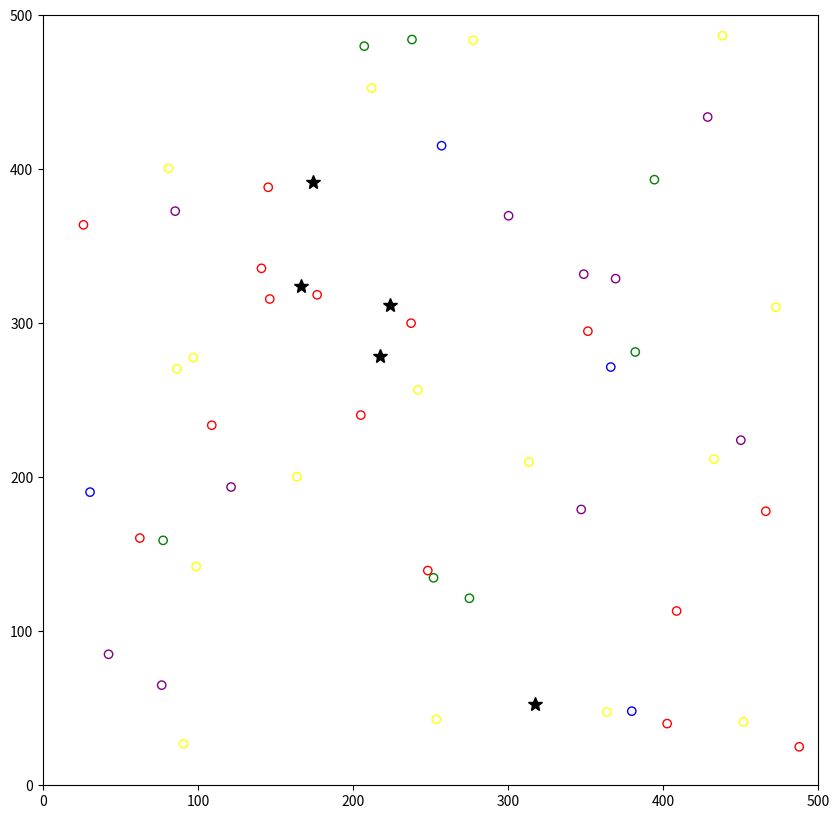

Recreate this plot in Python.
import numpy as np
import matplotlib.pyplot as plt
from matplotlib.animation import FuncAnimation
from matplotlib.patches import Rectangle

class Agent:
    def __init__(self, position, destination, color):
        self.position = np.array(position, dtype=float)
        self.velocity = np.zeros(2)
        self.destination = np.array(destination)
        self.color = color
        self.max_speed = 6.0

    def update(self):
        # 目的地に向かう力
        desired_velocity = (self.destination - self.position)
        if np.linalg.norm(desired_velocity) > 0:
            desired_velocity = desired_velocity / np.linalg.norm(desired_velocity) * self.max_speed
       
        
        # 速度の更新
        self.velocity += (desired_velocity - self.velocity)
        if np.linalg.norm(self.velocity) > self.max_speed:
            self.velocity = self.velocity / np.linalg.norm(self.velocity) * self.max_speed
        
        # 位置の更新
        self.position += self.velocity


class Simulation:
    def __init__(self, width, height):
        self.width = width
        self.height = height
        self.agents = []
        self.walls = []
        self.destinations = []
        self.colors = ['red', 'blue', 'green', 'yellow', 'purple']

    def add_destination(self, x, y):
        self.destinations.append((x, y))

    def generate_agent(self):
        position = np.random.rand(2) * [self.width, self.height]
        destination = self.destinations[np.random.randint(len(self.destinations))]
        color = self.colors[self.destinations.index(destination)]
        self.agents.append(Agent(position, destination, color))

    def update(self):
        for agent in self.agents:
            agent.update()
        self.agents = [agent for agent in self.agents if np.linalg.norm(agent.position - agent.destination) > 5]
        if np.random.rand() < 0.9:  # 10%の確率で新しいエージェントを生成
            self.generate_agent()

    def animate(self, num_frames):
        fig, ax = plt.subplots(figsize=(10, 10))
        ax.set_xlim(0, self.width)
        ax.set_ylim(0, self.height)

        # 目的地の描画
        for dest in self.destinations:
            ax.plot(dest[0], dest[1], 'k*', markersize=10)

        scatter = ax.scatter([], [], c=[])

        def update(frame):
            self.update()
            scatter.set_offsets(np.array([agent.position for agent in self.agents]))
            scatter.set_color([agent.color for agent in self.agents])
            return scatter,

        anim = FuncAnimation(fig, update, frames=num_frames, interval=50, blit=True)
        plt.show()

# シミュレーションの設定
sim = Simulation(500, 500)


# 目的地の追加
for _ in range(5):
    sim.add_destination(np.random.rand() * 500, np.random.rand() * 500)

# 初期エージェントの生成
for _ in range(50):
    sim.generate_agent()

# アニメーションの実行
sim.animate(500)